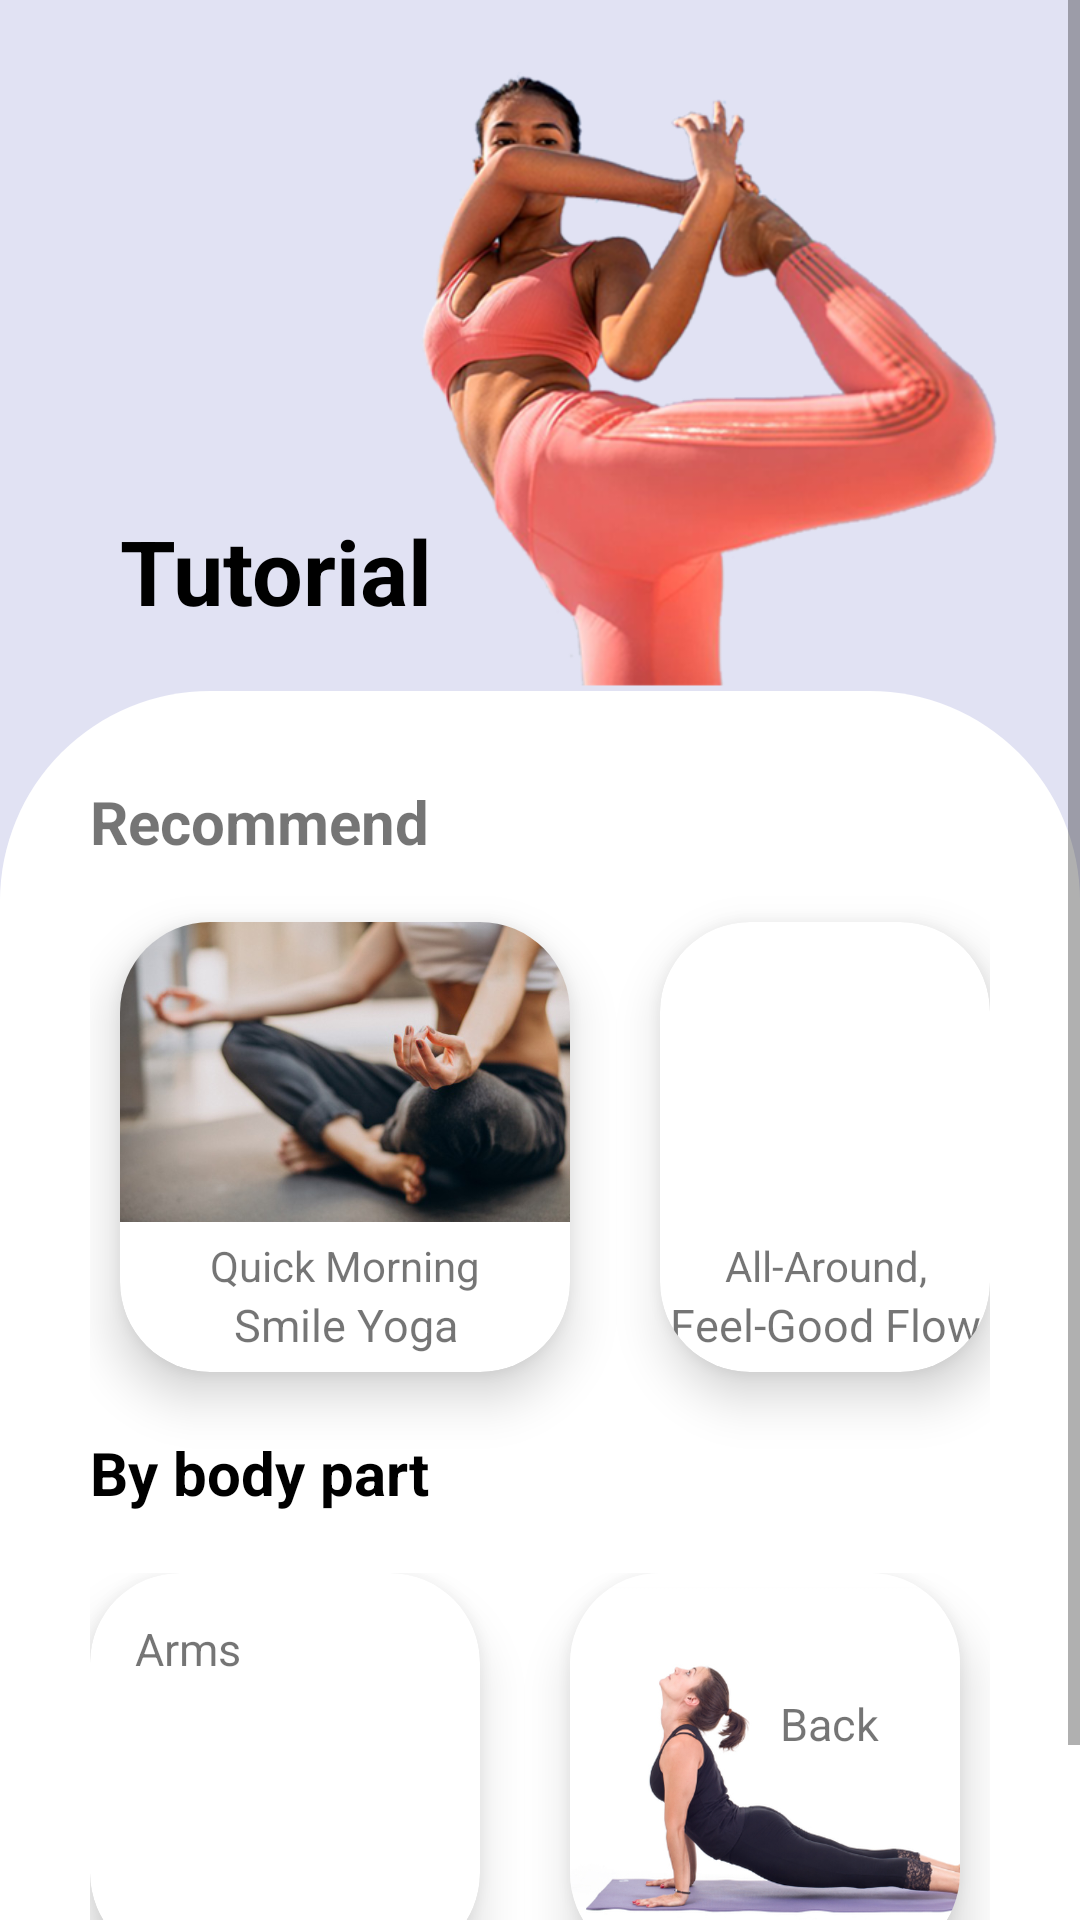

Here is an Android app screen rendered from its layout file. Give the layout XML and the strings, colors and styles it references.
<!-- AndroidManifest.xml: application theme Theme.Fyp_app -->
<!-- res/layout/fragment_home.xml -->
<?xml version="1.0" encoding="utf-8"?>
<ScrollView xmlns:android="http://schemas.android.com/apk/res/android"
    android:layout_width="match_parent"
    android:layout_height="wrap_content"
    >

    <RelativeLayout
        xmlns:android="http://schemas.android.com/apk/res/android"
        xmlns:app="http://schemas.android.com/apk/res-auto"
        xmlns:tools="http://schemas.android.com/tools"
        android:layout_width="match_parent"
        android:layout_height="match_parent"
        android:fillViewport="false"
        tools:context=".ui.home.HomeFragment">

        <ImageView
            android:id="@+id/banner"
            android:layout_width="match_parent"
            android:layout_height="match_parent"
            android:scaleType="centerCrop"
            android:adjustViewBounds="true"
            android:src="@drawable/tutorial_bg" />

        <TextView
            android:id="@+id/text_tutor"
            android:layout_width="wrap_content"
            android:layout_height="wrap_content"
            android:text="Tutorial"
            android:textColor="@color/black"
            android:layout_marginTop="170dp"
            android:layout_marginLeft="40dp"
            android:textStyle="bold"
            android:textSize="30dp"/>


        <RelativeLayout
            android:layout_width="match_parent"
            android:layout_height="match_parent"
            android:layout_marginTop="20dp"
            android:background="@drawable/upper_round_bg"
            android:layout_below="@+id/text_tutor">

            <RelativeLayout
                android:layout_width="match_parent"
                android:layout_height="match_parent"
                android:layout_margin="30dp">
                <TextView
                    android:id="@+id/text_recom"
                    android:layout_width="wrap_content"
                    android:layout_height="wrap_content"
                    android:text="Recommend"
                    android:textStyle="bold"
                    android:textSize="20dp"
                    />

                <androidx.cardview.widget.CardView
                    android:id="@+id/recom1"
                    android:layout_width="150dp"
                    android:layout_height="150dp"
                    app:cardElevation="10dp"
                    android:layout_marginTop="20dp"
                    android:layout_marginLeft="10dp"
                    android:layout_below="@+id/text_recom"
                    app:cardBackgroundColor="@color/white"
                    app:cardCornerRadius="30dp">
                    <LinearLayout
                        android:layout_width="match_parent"
                        android:layout_height="match_parent"
                        android:orientation="vertical" >
                        <ImageView
                            android:layout_width="match_parent"
                            android:layout_height="100dp"
                            android:src="@drawable/yoga1"
                            android:scaleType="centerCrop"/>
                        <TextView
                            android:layout_width="match_parent"
                            android:layout_height="wrap_content"
                            android:text="Quick Morning"
                            android:textAlignment="center"
                            android:layout_marginTop="5dp" />
                        <TextView
                            android:layout_width="match_parent"
                            android:layout_height="wrap_content"
                            android:text="Smile Yoga"
                            android:textAlignment="center"
                            android:textSize="15sp"/>
                    </LinearLayout>
                </androidx.cardview.widget.CardView>

                <androidx.cardview.widget.CardView
                    android:id="@+id/recom2"
                    android:layout_width="150dp"
                    android:layout_height="150dp"
                    app:cardElevation="10dp"
                    android:layout_marginTop="20dp"
                    android:layout_marginLeft="30dp"
                    android:layout_toRightOf="@+id/recom1"
                    android:layout_below="@+id/text_recom"
                    app:cardBackgroundColor="@color/white"
                    app:cardCornerRadius="30dp">
                    <LinearLayout
                        android:layout_width="match_parent"
                        android:layout_height="match_parent"
                        android:orientation="vertical">
                        <ImageView
                            android:layout_width="match_parent"
                            android:layout_height="100dp"
                            android:src="@drawable/yoga2"
                            android:scaleType="centerCrop"/>
                        <TextView
                            android:layout_width="match_parent"
                            android:layout_height="wrap_content"
                            android:text="All-Around,"
                            android:textAlignment="center"
                            android:layout_marginTop="5dp" />
                        <TextView
                            android:layout_width="match_parent"
                            android:layout_height="wrap_content"
                            android:text="Feel-Good Flow"
                            android:textAlignment="center"
                            android:textSize="15sp"/>
                    </LinearLayout>
                </androidx.cardview.widget.CardView>

                <TextView
                    android:id="@+id/text_body"
                    android:layout_width="wrap_content"
                    android:layout_height="wrap_content"
                    android:text="By body part"
                    android:textStyle="bold"
                    android:textColor="@color/black"
                    android:textSize="20dp"
                    android:layout_marginTop="20dp"
                    android:layout_below="@+id/recom2"/>

                <HorizontalScrollView
                    android:layout_width="match_parent"
                    android:layout_height="150dp"
                    android:fillViewport="true"
                    android:layout_marginTop="20dp"
                    android:layout_below="@id/text_body">

                    <LinearLayout
                        android:layout_width="match_parent"
                        android:layout_height="match_parent"
                        android:orientation="horizontal" >

                        <androidx.cardview.widget.CardView
                            android:id="@+id/body_arms"
                            android:layout_width="130dp"
                            android:layout_height="130dp"
                            app:cardElevation="10dp"
                            app:cardBackgroundColor="@color/white"
                            app:cardCornerRadius="30dp">
                            <ImageView
                                android:id="@+id/yogaArms"
                                android:layout_width="match_parent"
                                android:layout_height="match_parent"
                                android:src="@drawable/arms"
                                android:scaleType="centerCrop"
                                android:onClick="yogaArms"/>

                            <TextView
                                android:layout_width="wrap_content"
                                android:layout_height="wrap_content"
                                android:layout_marginLeft="15dp"
                                android:layout_marginTop="15dp"
                                android:text="Arms"
                                android:textSize="15sp" />
                        </androidx.cardview.widget.CardView>
                        <androidx.cardview.widget.CardView
                            android:id="@+id/body_back"
                            android:layout_width="130dp"
                            android:layout_height="130dp"
                            app:cardElevation="10dp"
                            android:layout_marginLeft="30dp"
                            app:cardBackgroundColor="@color/white"
                            app:cardCornerRadius="30dp">
                            <ImageView
                                android:layout_width="match_parent"
                                android:layout_height="match_parent"
                                android:src="@drawable/back"
                                android:scaleType="centerCrop"/>
                            <TextView
                                android:layout_width="wrap_content"
                                android:layout_height="wrap_content"
                                android:text="Back"
                                android:layout_marginLeft="70dp"
                                android:layout_marginTop="40dp"
                                android:textSize="15sp" />
                        </androidx.cardview.widget.CardView>

                        <androidx.cardview.widget.CardView
                            android:id="@+id/body_core"
                            android:layout_width="130dp"
                            android:layout_height="130dp"
                            app:cardElevation="10dp"
                            android:layout_marginLeft="30dp"
                            app:cardBackgroundColor="@color/white"
                            app:cardCornerRadius="30dp">
                            <ImageView
                                android:layout_width="match_parent"
                                android:layout_height="match_parent"
                                android:src="@drawable/core"
                                android:scaleType="centerCrop"/>
                            <TextView
                                android:layout_width="wrap_content"
                                android:layout_height="wrap_content"
                                android:text="Core"
                                android:layout_marginLeft="15dp"
                                android:layout_marginTop="10dp"
                                android:textSize="15sp" />
                        </androidx.cardview.widget.CardView>

                        <androidx.cardview.widget.CardView
                            android:id="@+id/body_psoas"
                            android:layout_width="130dp"
                            android:layout_height="130dp"
                            app:cardElevation="10dp"
                            android:layout_marginLeft="30dp"
                            app:cardBackgroundColor="@color/white"
                            app:cardCornerRadius="30dp">
                            <ImageView
                                android:layout_width="match_parent"
                                android:layout_height="match_parent"
                                android:src="@drawable/psoas"
                                android:scaleType="centerCrop"/>
                            <TextView
                                android:layout_width="wrap_content"
                                android:layout_height="wrap_content"
                                android:text="Psoas"
                                android:layout_marginLeft="70dp"
                                android:layout_marginTop="73dp"
                                android:textSize="15sp" />
                        </androidx.cardview.widget.CardView>
                    </LinearLayout>
                </HorizontalScrollView>
            </RelativeLayout>
        </RelativeLayout>

    </RelativeLayout>

</ScrollView>
<!-- resources referenced by this layout -->
<resources>
  <color name="black">#FF000000</color>
  <color name="white">#FFFFFFFF</color>
  <!-- drawable back: png bitmap (drawable, 117457 bytes) -->
  <!-- drawable core: png bitmap (drawable-xxhdpi, 92854 bytes) -->
  <!-- drawable psoas: png bitmap (drawable-xxhdpi, 52708 bytes) -->
  <!-- drawable tutorial_bg: png bitmap (drawable-xxhdpi, 143543 bytes) -->
  <!-- drawable upper_round_bg (drawable) -->
  <?xml version="1.0" encoding="UTF-8"?>
  <shape xmlns:android="http://schemas.android.com/apk/res/android">
      <solid android:color="#FFFFFF"/>
      <corners android:topLeftRadius="70dp" android:topRightRadius="70dp"
          android:bottomLeftRadius="0dp" android:bottomRightRadius="0dp"/>
  </shape>
  <!-- drawable yoga1: png bitmap (drawable, 225118 bytes) -->
  <style name="Theme.Fyp_app" parent="Theme.AppCompat.Light.DarkActionBar">
          
          <item name="colorPrimary">#7a68c1</item>
          <item name="colorPrimaryVariant">@color/purple_700</item>
          <item name="colorOnPrimary">@color/white</item>
          
          <item name="colorSecondary">@color/teal_200</item>
          <item name="colorSecondaryVariant">@color/teal_700</item>
          <item name="colorOnSecondary">#7a68c1</item>
          
          <item name="android:statusBarColor" tools:targetApi="l">?attr/colorPrimaryVariant</item>
          
      </style>
  <color name="purple_700">#FF3700B3</color>
  <color name="teal_200">#FF03DAC5</color>
  <color name="teal_700">#FF018786</color>
</resources>
